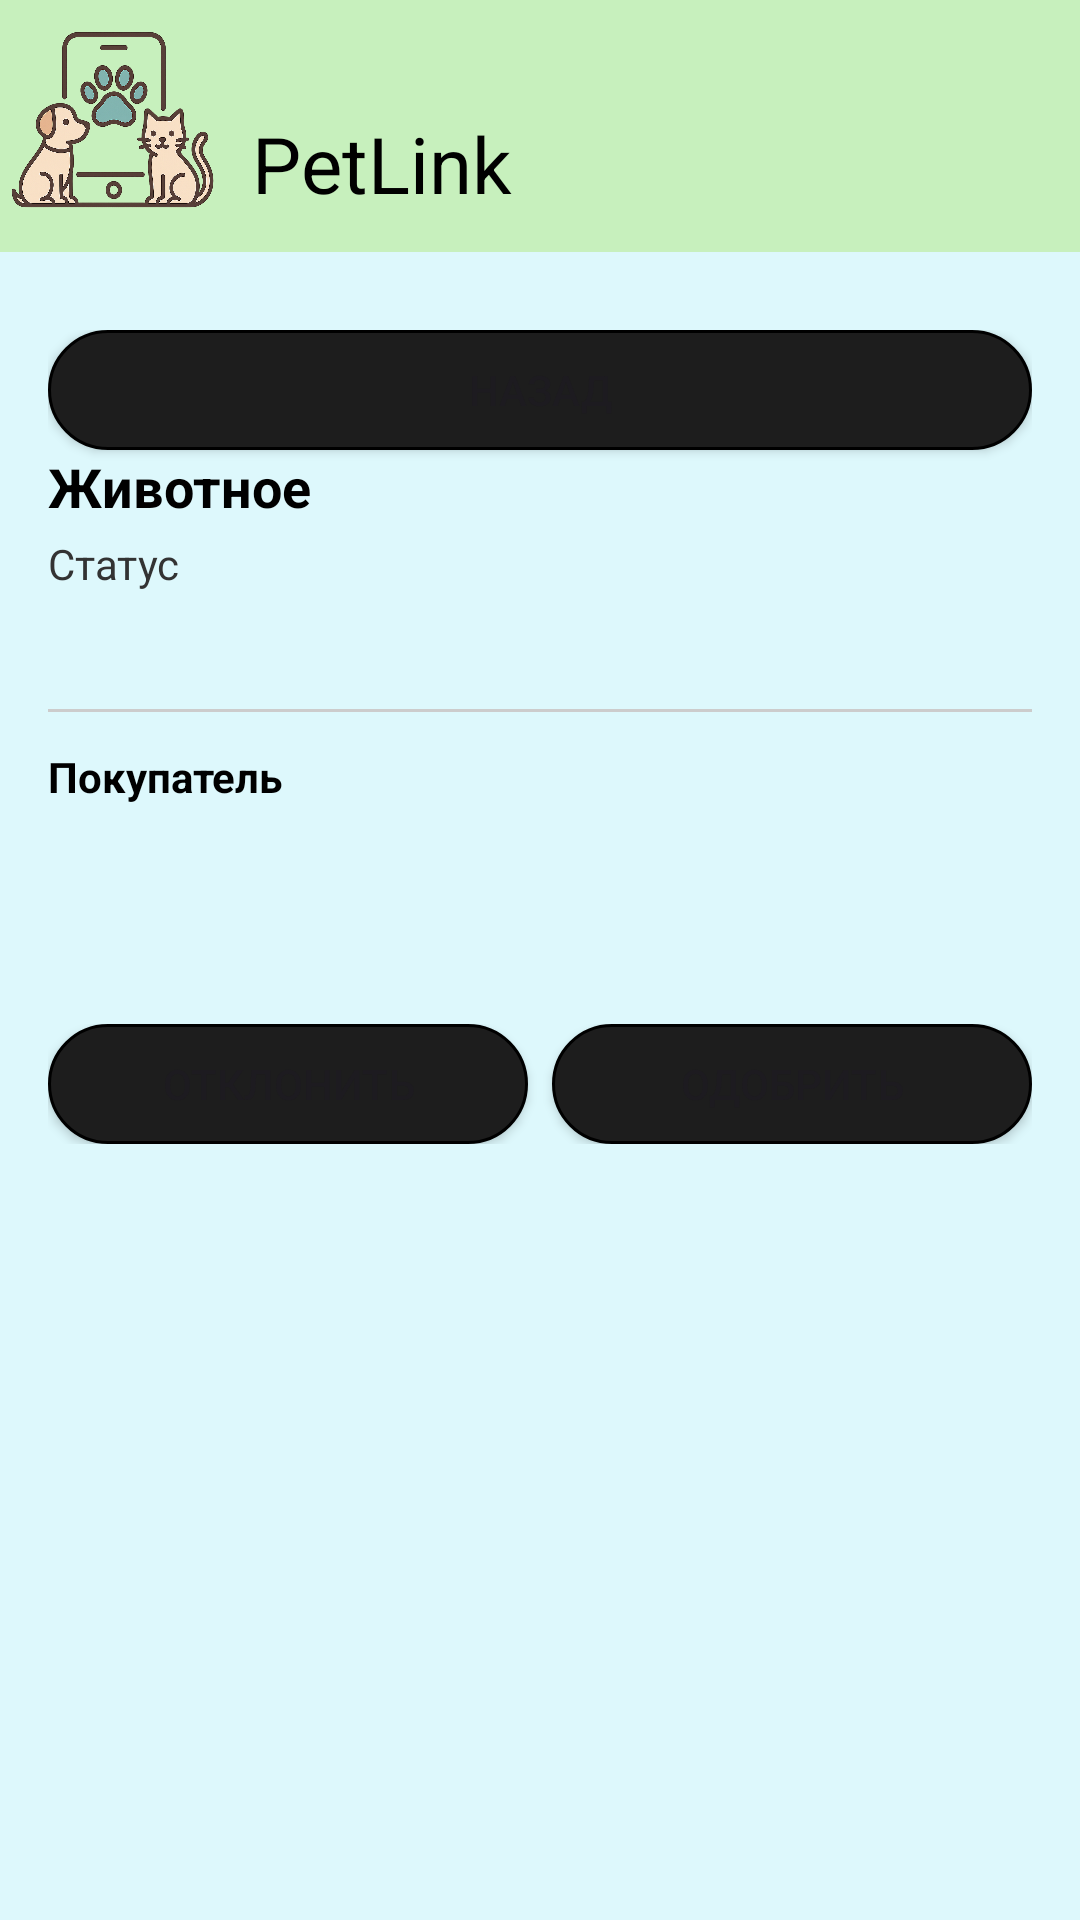

This screen was rendered from an Android layout file. Write that file and the resources it references.
<!-- AndroidManifest.xml: application theme Theme.PetLink -->
<!-- res/layout/activity_application_detail.xml -->
<?xml version="1.0" encoding="utf-8"?>
<ScrollView xmlns:android="http://schemas.android.com/apk/res/android"
    xmlns:app="http://schemas.android.com/apk/res-auto"
    android:layout_width="match_parent"
    android:layout_height="match_parent"
    android:background="#DDF8FC">


    <LinearLayout
        android:layout_width="match_parent"
        android:layout_height="wrap_content"
        android:orientation="vertical"
        >

        <include layout="@layout/toolbar" />

        <LinearLayout
            android:id="@+id/content_container"
            android:layout_width="match_parent"
            android:layout_height="wrap_content"
            android:orientation="vertical"
            android:padding="16dp">

            <Button
                android:id="@+id/btnBackScreen"
                android:background="@drawable/btn_stroke_black"
                android:backgroundTint="@null"
                app:backgroundTint="@null"
                android:layout_width="match_parent"
                android:layout_height="40dp"
                android:text="Назад" />

            <TextView
                android:id="@+id/tvAnimal"
                android:layout_width="match_parent"
                android:layout_height="wrap_content"
                android:text="Животное"
                android:textColor="#000"
                android:textStyle="bold"
                android:textSize="18sp"/>

            <TextView
                android:id="@+id/tvStatus"
                android:layout_width="match_parent"
                android:layout_height="wrap_content"
                android:text="Статус"
                android:textColor="#333"
                android:layout_marginTop="4dp"/>

            <TextView
                android:id="@+id/tvRisk"
                android:layout_width="match_parent"
                android:layout_height="wrap_content"
                android:textColor="#CC0000"
                android:layout_marginTop="8dp"
                android:visibility="gone"/>

            <TextView
                android:id="@+id/tvMessage"
                android:layout_width="match_parent"
                android:layout_height="wrap_content"
                android:textColor="#000"
                android:layout_marginTop="8dp"/>

            <View
                android:layout_width="match_parent"
                android:layout_height="1dp"
                android:background="#CCCCCC"
                android:layout_marginVertical="12dp"/>

            <TextView
                android:id="@+id/tvCounterpartyLabel"
                android:layout_width="match_parent"
                android:layout_height="wrap_content"
                android:text="Покупатель"
                android:textStyle="bold"
                android:textColor="#000"/>

            <TextView
                android:id="@+id/tvBuyer"
                android:layout_width="match_parent"
                android:layout_height="wrap_content"
                android:textColor="#000"/>

            <TextView
                android:id="@+id/tvBuyerPhone"
                android:layout_width="match_parent"
                android:layout_height="wrap_content"
                android:textColor="#000"/>

            <TextView
                android:id="@+id/tvBuyerAddress"
                android:layout_width="match_parent"
                android:layout_height="wrap_content"
                android:textColor="#000"/>

            <LinearLayout
                android:layout_width="match_parent"
                android:layout_height="wrap_content"
                android:orientation="horizontal"
                android:layout_marginTop="16dp">

                <Button
                    android:id="@+id/btnReject"
                    android:layout_width="0dp"
                    android:layout_height="40dp"
                    android:layout_weight="1"
                    android:background="@drawable/btn_stroke_black"
                    android:backgroundTint="@null"
                    app:backgroundTint="@null"
                    android:text="Отклонить"/>

                <View
                    android:layout_width="8dp"
                    android:layout_height="1dp"/>

                <Button
                    android:id="@+id/btnApprove"
                    android:layout_width="0dp"
                    android:layout_height="40dp"
                    android:layout_weight="1"
                    android:background="@drawable/btn_stroke_black"
                    android:backgroundTint="@null"
                    app:backgroundTint="@null"
                    android:text="Одобрить"/>
            </LinearLayout>

            <ProgressBar
                android:id="@+id/progress"
                android:layout_width="wrap_content"
                android:layout_height="wrap_content"
                android:layout_gravity="center"
                android:visibility="gone"
                android:layout_marginTop="12dp"/>

        </LinearLayout>

    </LinearLayout>
</ScrollView>
<!-- res/layout/toolbar.xml (included above) -->
<LinearLayout android:id="@+id/rvaggk3a39gd"
    android:layout_width="match_parent"
    android:layout_height="wrap_content"
    android:background="#C7F0BD"
    android:paddingTop="10dp"
    android:paddingBottom="0dp"
    android:paddingHorizontal="4dp"
    android:layout_marginBottom="10dp"
    android:orientation="horizontal"
    xmlns:android="http://schemas.android.com/apk/res/android">

    <ImageView
        android:id="@+id/rbg3hto0e0f"
        android:layout_width="68dp"
        android:layout_height="60dp"
        android:layout_marginEnd="12dp"
        android:scaleType="fitXY"
        android:src="@drawable/logo" />

    <TextView
        android:id="@+id/rt8qjc2wc9s"
        android:layout_width="0dp"
        android:layout_height="wrap_content"
        android:layout_marginTop="27dp"
        android:layout_marginBottom="12dp"
        android:layout_weight="1"
        android:fontFamily="sans-serif"
        android:text="PetLink"
        android:textColor="#000000"
        android:textSize="26sp" />

    <ImageView
        android:id="@+id/ivSettings"
        android:layout_width="24dp"
        android:layout_height="24dp"
        android:layout_marginEnd="8dp"
        android:layout_marginTop="24dp"
        android:visibility="gone"
        android:src="@drawable/ic_settings" />
</LinearLayout>
<!-- resources referenced by this layout -->
<resources>
  <!-- drawable btn_stroke_black (drawable) -->
  <shape xmlns:android="http://schemas.android.com/apk/res/android"
      android:shape="rectangle">
      <solid android:color="#1D1D1D" />
      <stroke
          android:width="1dp"
          android:color="#000000" />
      <corners android:radius="20dp" />
      <padding
          android:left="8dp"
          android:top="8dp"
          android:right="8dp"
          android:bottom="8dp" />
  </shape>
  <!-- drawable ic_settings (drawable) -->
  <?xml version="1.0" encoding="utf-8"?>
  <vector xmlns:android="http://schemas.android.com/apk/res/android"
      android:width="24dp"
      android:height="24dp"
      android:viewportWidth="24"
      android:viewportHeight="24">
      <path
          android:fillColor="#000000"
          android:pathData="M19.14,12.94c0.04,-0.3 0.06,-0.61 0.06,-0.94 0,-0.32 -0.02,-0.64 -0.07,-0.94l2.03,-1.58c0.18,-0.14 0.23,-0.41 0.12,-0.61l-1.92,-3.32c-0.11,-0.2 -0.36,-0.28 -0.57,-0.22l-2.39,0.96c-0.5,-0.38 -1.03,-0.7 -1.62,-0.94L14.5,2.5c-0.04,-0.22 -0.23,-0.38 -0.46,-0.38h-3.08c-0.23,0 -0.42,0.16 -0.46,0.38L10.1,5.35C9.51,5.59 8.97,5.92 8.47,6.29L6.08,5.33c-0.21,-0.08 -0.46,0.02 -0.57,0.22L3.59,8.87C3.48,9.07 3.53,9.34 3.71,9.48l2.03,1.58C5.69,11.36 5.67,11.68 5.67,12c0,0.32 0.02,0.64 0.07,0.94l-2.03,1.58c-0.18,0.14 -0.23,0.41 -0.12,0.61l1.92,3.32c0.11,0.2 0.36,0.28 0.57,0.22l2.39,-0.96c0.5,0.38 1.03,0.7 1.62,0.94l0.36,2.85c0.04,0.22 0.23,0.38 0.46,0.38h3.08c0.23,0 0.42,-0.16 0.46,-0.38l0.36,-2.85c0.59,-0.24 1.13,-0.56 1.62,-0.94l2.39,0.96c0.21,0.08 0.46,-0.02 0.57,-0.22l1.92,-3.32c0.11,-0.2 0.06,-0.46 -0.12,-0.61l-2.03,-1.58zM12,15.5c-1.93,0 -3.5,-1.57 -3.5,-3.5s1.57,-3.5 3.5,-3.5 3.5,1.57 3.5,3.5 -1.57,3.5 -3.5,3.5z" />
  </vector>
  <!-- drawable logo: png bitmap (drawable, 474162 bytes) -->
  <style name="Theme.PetLink" parent="Base.Theme.PetLink" />
  <style name="Base.Theme.PetLink" parent="Theme.Material3.DayNight.NoActionBar">
          
          
      </style>
</resources>
